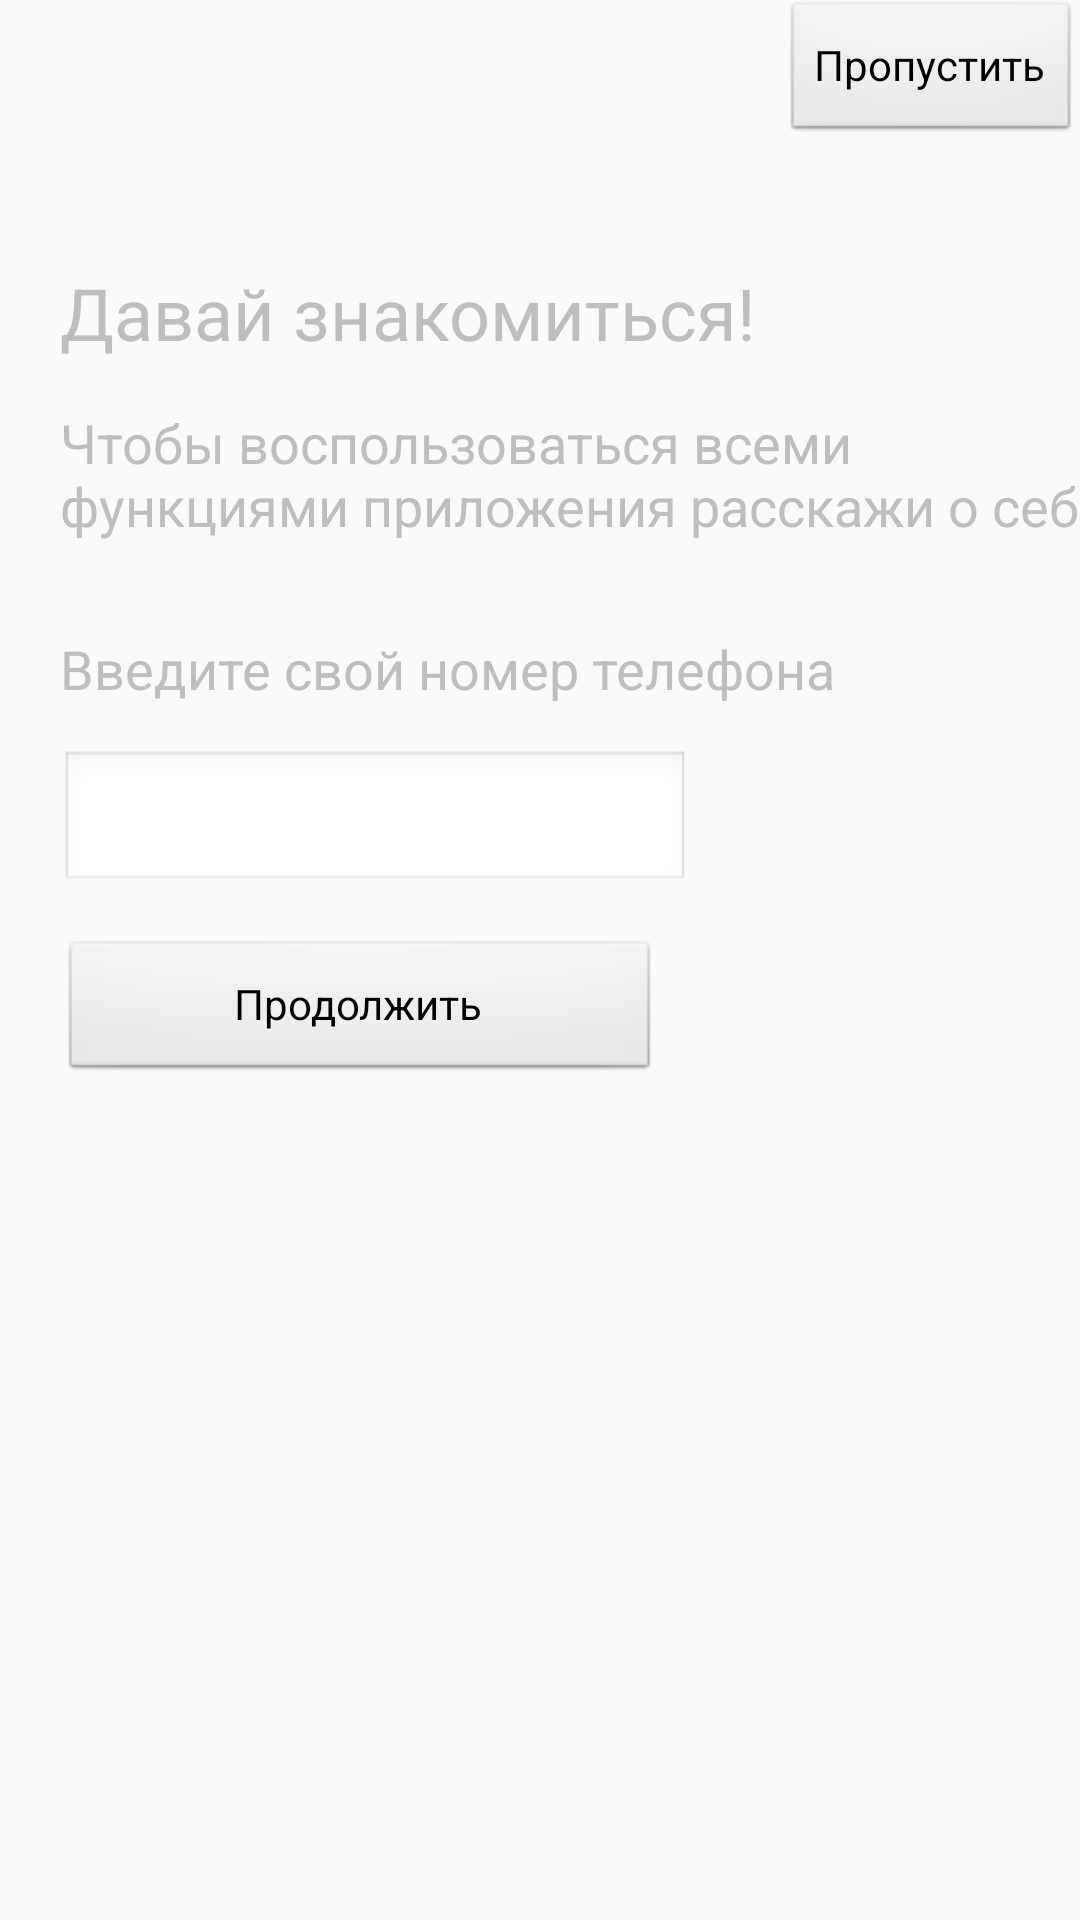

Produce the Android XML layout that renders to this screen, including the resource entries it uses.
<!-- AndroidManifest.xml: application theme Theme.Gurmanica -->
<!-- res/layout/activity_main.xml -->
<?xml version="1.0" encoding="utf-8"?>
<androidx.constraintlayout.widget.ConstraintLayout xmlns:android="http://schemas.android.com/apk/res/android"
    xmlns:app="http://schemas.android.com/apk/res-auto"
    xmlns:tools="http://schemas.android.com/tools"
    android:layout_width="match_parent"
    android:layout_height="match_parent"
    tools:context=".MainActivity"
    android:theme="@android:style/Theme.Black.NoTitleBar">

    <Button
        android:id="@+id/skip"
        android:layout_width="wrap_content"
        android:layout_height="wrap_content"
        android:text="Пропустить"
        app:layout_constraintEnd_toEndOf="parent"
        app:layout_constraintTop_toTopOf="parent" />

    <TextView
        android:id="@+id/textView2"
        android:layout_width="wrap_content"
        android:layout_height="wrap_content"
        android:layout_marginVertical="40dp"
        android:text="Давай знакомиться!"
        android:layout_marginLeft="20dp"
        android:textSize="24sp"
        app:layout_constraintStart_toStartOf="parent"
        app:layout_constraintTop_toBottomOf="@+id/skip" />

    <TextView
        android:id="@+id/textView3"
        android:layout_width="wrap_content"
        android:layout_height="wrap_content"
        android:text="Чтобы воспользоваться всеми функциями приложения расскажи о себе"
        android:layout_marginLeft="20dp"
        android:layout_marginTop="15dp"
        android:textSize="18sp"
        app:layout_constraintStart_toStartOf="parent"
        app:layout_constraintTop_toBottomOf="@+id/textView2" />

    <TextView
        android:id="@+id/textView4"
        android:layout_width="wrap_content"
        android:layout_height="wrap_content"
        android:layout_marginLeft="20dp"
        android:layout_marginTop="30dp"
        android:text="Введите свой номер телефона"
        android:textSize="18sp"
        app:layout_constraintStart_toStartOf="parent"
        app:layout_constraintTop_toBottomOf="@+id/textView3" />

    <Button
        android:id="@+id/buttonContinue"
        android:layout_width="200dp"
        android:layout_height="wrap_content"
        android:layout_marginStart="20dp"
        android:text="Продолжить"
        android:layout_marginTop="15dp"
        app:layout_constraintStart_toStartOf="parent"
        app:layout_constraintTop_toBottomOf="@+id/phoneNumber" />

    <EditText
        android:id="@+id/phoneNumber"
        android:layout_width="wrap_content"
        android:layout_height="wrap_content"
        android:layout_marginStart="20dp"
        android:layout_marginTop="15dp"
        android:ems="10"
        android:inputType="phone"
        app:layout_constraintStart_toStartOf="parent"
        app:layout_constraintTop_toBottomOf="@+id/textView4" />

</androidx.constraintlayout.widget.ConstraintLayout>
<!-- resources referenced by this layout -->
<resources>
  <style name="Theme.Gurmanica" parent="Theme.AppCompat.Light.NoActionBar">
          
          <item name="colorPrimary">@color/white</item>
          <item name="colorPrimaryDark">@color/white</item>
          <item name="colorAccent">@color/teal_200</item>
          
      </style>
  <!-- not gathered from this repository: default colours our renderer supplied (Android Studio template values) -->
  <color name="teal_200">#FF03DAC5</color>
  <color name="white">#FFFFFFFF</color>
</resources>
